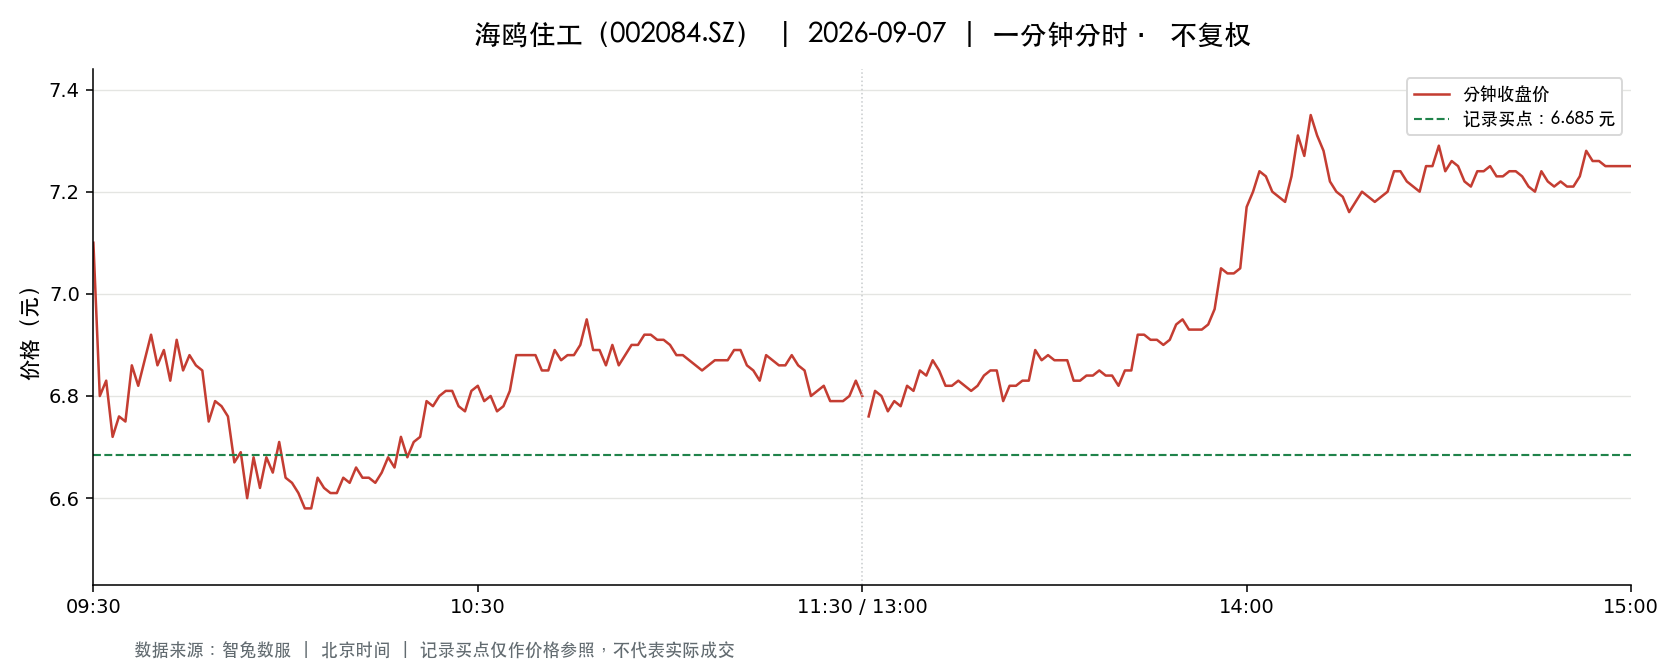

Source data for this figure (header and first rows):
t, o, h, l, c, v, a, pc, sf
2026-09-07 09:30:00, 7.1, 7.1, 7.1, 7.1, 48825, 34665750, 7.1, 0.0
2026-09-07 09:31:00, 6.97, 6.97, 6.65, 6.8, 98838, 67382622, 7.1, 0.0
2026-09-07 09:32:00, 6.79, 6.83, 6.7, 6.83, 56408, 38061516, 6.8, 0.0
2026-09-07 09:33:00, 6.85, 6.87, 6.72, 6.72, 52740, 35961809, 6.83, 0.0
2026-09-07 09:34:00, 6.7, 6.76, 6.58, 6.76, 57849, 38615483, 6.72, 0.0
2026-09-07 09:35:00, 6.76, 6.8, 6.74, 6.75, 31436, 21262850, 6.76, 0.0
2026-09-07 09:36:00, 6.73, 6.87, 6.73, 6.86, 26288, 17900302, 6.75, 0.0
2026-09-07 09:37:00, 6.84, 6.85, 6.79, 6.82, 16940, 11553824, 6.86, 0.0
2026-09-07 09:38:00, 6.82, 6.87, 6.82, 6.87, 11520, 7885013, 6.82, 0.0
2026-09-07 09:39:00, 6.87, 6.93, 6.87, 6.92, 20433, 14099942, 6.87, 0.0
2026-09-07 09:40:00, 6.92, 6.93, 6.85, 6.86, 18868, 12963079, 6.92, 0.0
2026-09-07 09:41:00, 6.85, 6.89, 6.85, 6.89, 12749, 8747389, 6.86, 0.0
2026-09-07 09:42:00, 6.88, 6.9, 6.83, 6.83, 11152, 7650400, 6.89, 0.0
2026-09-07 09:43:00, 6.83, 6.91, 6.82, 6.91, 7111, 4870087, 6.83, 0.0
2026-09-07 09:44:00, 6.91, 6.91, 6.84, 6.85, 13327, 9148225, 6.91, 0.0
2026-09-07 09:45:00, 6.86, 6.88, 6.85, 6.88, 6816, 4676878, 6.85, 0.0
2026-09-07 09:46:00, 6.88, 6.88, 6.86, 6.86, 4883, 3353143, 6.88, 0.0
2026-09-07 09:47:00, 6.86, 6.86, 6.84, 6.85, 6351, 4352106, 6.86, 0.0
2026-09-07 09:48:00, 6.84, 6.84, 6.75, 6.75, 14207, 9645578, 6.85, 0.0
2026-09-07 09:49:00, 6.76, 6.79, 6.76, 6.79, 8679, 5882816, 6.75, 0.0
2026-09-07 09:50:00, 6.79, 6.81, 6.78, 6.78, 7962, 5410459, 6.79, 0.0
2026-09-07 09:51:00, 6.78, 6.78, 6.75, 6.76, 11348, 7676981, 6.78, 0.0
2026-09-07 09:52:00, 6.73, 6.75, 6.67, 6.67, 23457, 15742991, 6.76, 0.0
2026-09-07 09:53:00, 6.66, 6.7, 6.64, 6.69, 20213, 13469555, 6.67, 0.0
2026-09-07 09:54:00, 6.69, 6.69, 6.5, 6.6, 44081, 29023532, 6.69, 0.0
2026-09-07 09:55:00, 6.61, 6.68, 6.58, 6.68, 20078, 13265151, 6.6, 0.0
2026-09-07 09:56:00, 6.68, 6.68, 6.6, 6.62, 9723, 6444485, 6.68, 0.0
2026-09-07 09:57:00, 6.64, 6.68, 6.64, 6.68, 8456, 5623017, 6.62, 0.0
2026-09-07 09:58:00, 6.7, 6.73, 6.65, 6.65, 7817, 5224509, 6.68, 0.0
2026-09-07 09:59:00, 6.65, 6.72, 6.65, 6.71, 8813, 5887904, 6.65, 0.0
2026-09-07 10:00:00, 6.69, 6.69, 6.64, 6.64, 7443, 4960745, 6.71, 0.0
2026-09-07 10:01:00, 6.64, 6.64, 6.62, 6.63, 5253, 3482841, 6.64, 0.0
2026-09-07 10:02:00, 6.62, 6.62, 6.56, 6.61, 20799, 13701805, 6.63, 0.0
2026-09-07 10:03:00, 6.6, 6.6, 6.56, 6.58, 8600, 5659948, 6.61, 0.0
2026-09-07 10:04:00, 6.58, 6.58, 6.56, 6.58, 13677, 8988605, 6.58, 0.0
2026-09-07 10:05:00, 6.58, 6.64, 6.58, 6.64, 6626, 4378689, 6.58, 0.0
2026-09-07 10:06:00, 6.64, 6.64, 6.6, 6.62, 6563, 4340285, 6.64, 0.0
2026-09-07 10:07:00, 6.63, 6.63, 6.6, 6.61, 5779, 3821835, 6.62, 0.0
2026-09-07 10:08:00, 6.61, 6.62, 6.6, 6.61, 4213, 2785813, 6.61, 0.0
2026-09-07 10:09:00, 6.61, 6.64, 6.61, 6.64, 4655, 3084375, 6.61, 0.0
2026-09-07 10:10:00, 6.64, 6.66, 6.63, 6.63, 6088, 4043981, 6.64, 0.0
2026-09-07 10:11:00, 6.63, 6.68, 6.63, 6.66, 6044, 4024568, 6.63, 0.0
2026-09-07 10:12:00, 6.66, 6.66, 6.62, 6.64, 4616, 3067188, 6.66, 0.0
2026-09-07 10:13:00, 6.64, 6.64, 6.63, 6.64, 2778, 1843919, 6.64, 0.0
2026-09-07 10:14:00, 6.65, 6.65, 6.63, 6.63, 6572, 4364281, 6.64, 0.0
2026-09-07 10:15:00, 6.62, 6.65, 6.62, 6.65, 4009, 2657411, 6.63, 0.0
2026-09-07 10:16:00, 6.65, 6.69, 6.65, 6.68, 4008, 2672798, 6.65, 0.0
2026-09-07 10:17:00, 6.67, 6.68, 6.66, 6.66, 4030, 2687775, 6.68, 0.0
2026-09-07 10:18:00, 6.67, 6.72, 6.67, 6.72, 3146, 2106457, 6.66, 0.0
2026-09-07 10:19:00, 6.72, 6.72, 6.67, 6.68, 4447, 2978067, 6.72, 0.0
2026-09-07 10:20:00, 6.69, 6.71, 6.69, 6.71, 3324, 2226285, 6.68, 0.0
2026-09-07 10:21:00, 6.7, 6.72, 6.69, 6.72, 5078, 3403315, 6.71, 0.0
2026-09-07 10:22:00, 6.72, 6.8, 6.71, 6.79, 11065, 7483951, 6.72, 0.0
2026-09-07 10:23:00, 6.78, 6.79, 6.74, 6.78, 5584, 3781785, 6.79, 0.0
2026-09-07 10:24:00, 6.78, 6.84, 6.78, 6.8, 7801, 5314717, 6.78, 0.0
2026-09-07 10:25:00, 6.8, 6.82, 6.8, 6.81, 6478, 4406626, 6.8, 0.0
2026-09-07 10:26:00, 6.81, 6.82, 6.81, 6.81, 2896, 1973708, 6.81, 0.0
2026-09-07 10:27:00, 6.81, 6.81, 6.78, 6.78, 3875, 2635168, 6.81, 0.0
2026-09-07 10:28:00, 6.79, 6.79, 6.77, 6.77, 1923, 1302531, 6.78, 0.0
2026-09-07 10:29:00, 6.78, 6.83, 6.77, 6.81, 3432, 2335017, 6.77, 0.0
... 181 more rows
